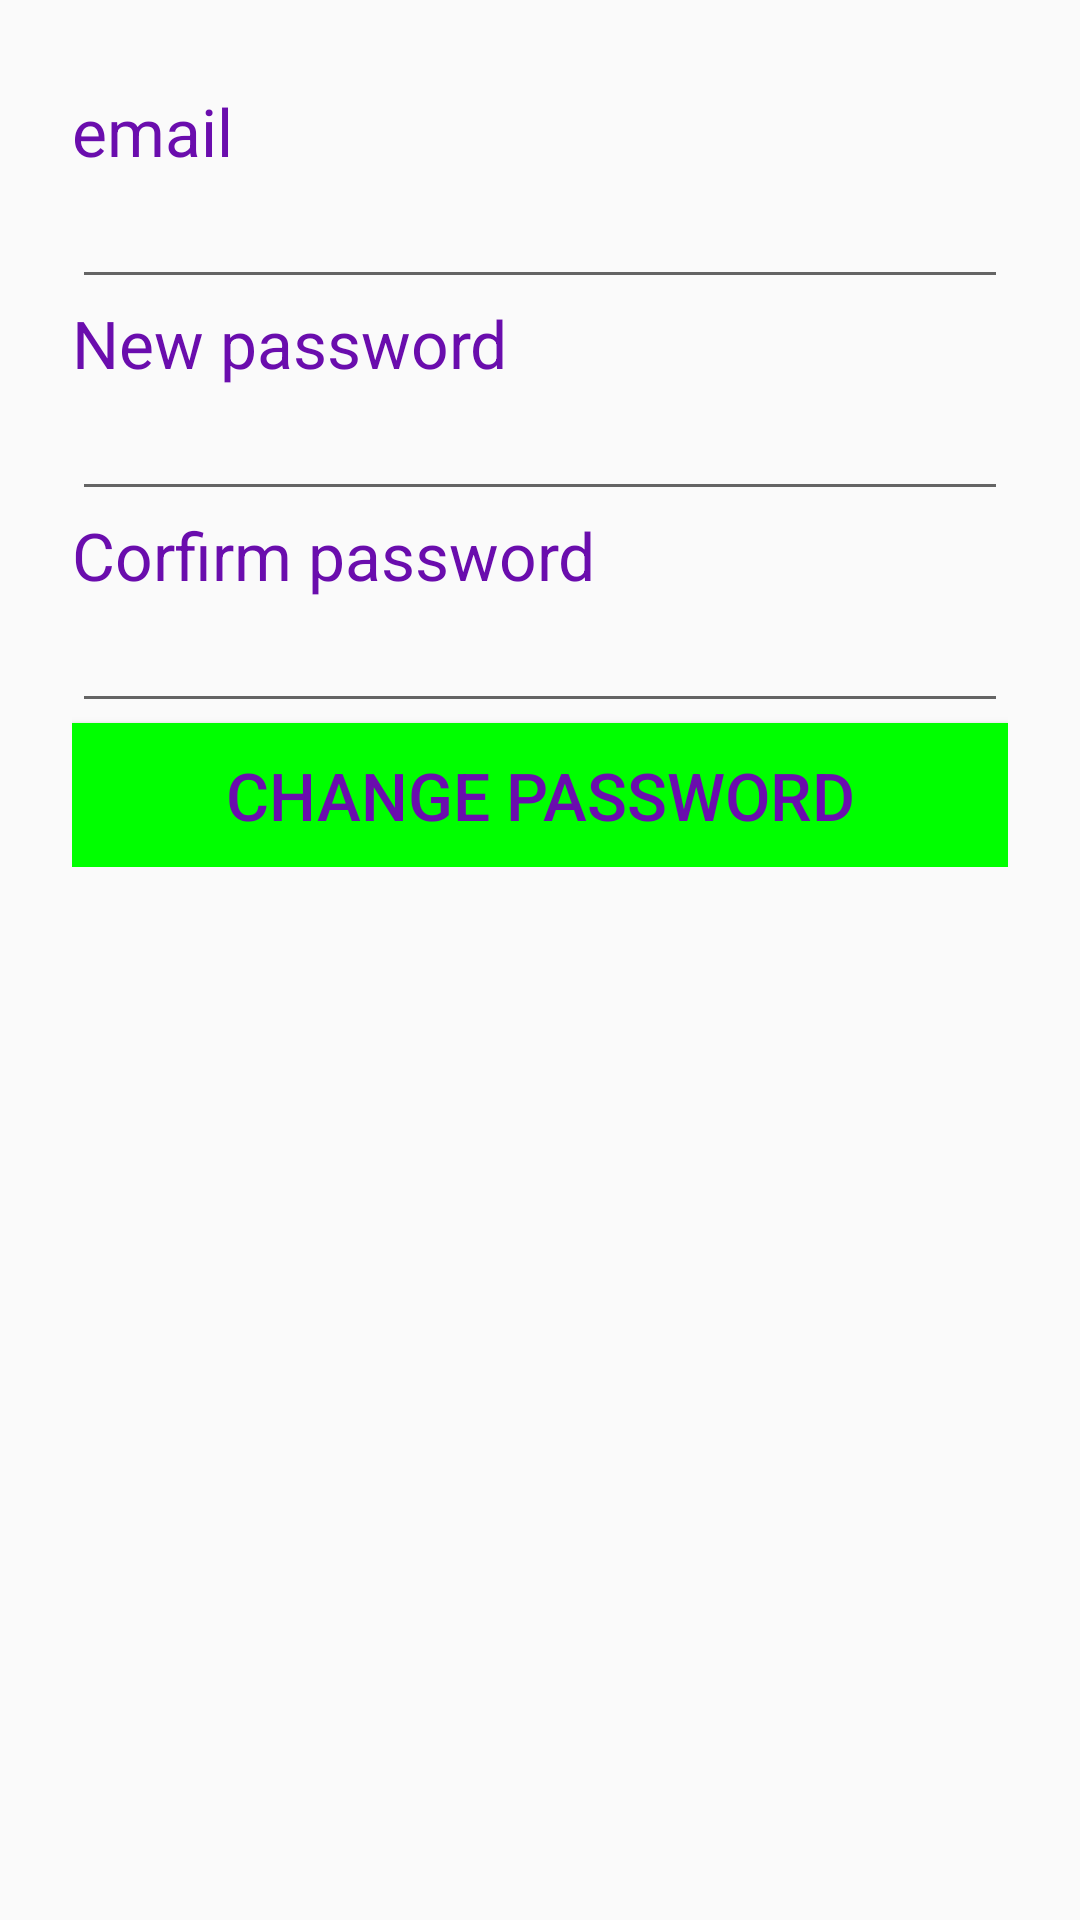

The Android layout XML behind this screen, and the referenced resources:
<!-- AndroidManifest.xml: application theme AppTheme -->
<!-- res/layout/activity_change_password.xml -->
<?xml version="1.0" encoding="utf-8"?>
<LinearLayout
    xmlns:android="http://schemas.android.com/apk/res/android"
    xmlns:app="http://schemas.android.com/apk/res-auto"
    xmlns:tools="http://schemas.android.com/tools"
    android:layout_width="match_parent"
    android:layout_height="match_parent"
    tools:context=".admin.ChangePassword">

    <LinearLayout
        android:layout_width="match_parent"
        android:layout_height="wrap_content"
        android:orientation="vertical"
        android:layout_marginTop="5dp"
        android:padding="24dp">


        <TextView
            android:layout_width="wrap_content"
            android:layout_height="wrap_content"
            android:textSize="22sp"
            android:text="email"
            android:textColor="@color/purple"/>

        <EditText
            android:layout_width="match_parent"
            android:layout_height="wrap_content"
            android:inputType="textEmailAddress"
            android:id="@+id/ademail"/>

        <TextView
            android:layout_width="wrap_content"
            android:layout_height="wrap_content"
            android:textSize="22sp"
            android:text="New password"
            android:textColor="@color/purple"/>

        <EditText
            android:layout_width="match_parent"
            android:layout_height="wrap_content"
            android:inputType="textPassword"
            android:id="@+id/adpass" />
        <TextView
            android:layout_width="wrap_content"
            android:layout_height="wrap_content"
            android:textSize="22sp"
            android:text="Corfirm password"
            android:textColor="@color/purple"/>

        <EditText
            android:layout_width="match_parent"
            android:layout_height="wrap_content"
            android:inputType="textPassword"
            android:id="@+id/adconfpass" />

        <Button
            android:layout_width="match_parent"
            android:layout_height="wrap_content"
            android:id="@+id/bt2"
            android:text="CHANGE PASSWORD"
            android:textSize="22sp"
            android:textColor="@color/purple"
            android:background="@color/green"/>
    </LinearLayout>

</LinearLayout>
<!-- resources referenced by this layout -->
<resources>
  <color name="green">#00FF00</color>
  <color name="purple">#6A0DAD</color>
  <style name="AppTheme" parent="Theme.AppCompat.Light.DarkActionBar">
          
          <item name="colorPrimary">@color/green2</item>
          <item name="colorPrimaryDark">@color/green1</item>
          <item name="colorAccent">@color/colorAccent</item>
      </style>
  <color name="green2">#186a3b</color>
  <color name="green1">#2ecc71</color>
  <color name="colorAccent">#03DAC5</color>
</resources>
